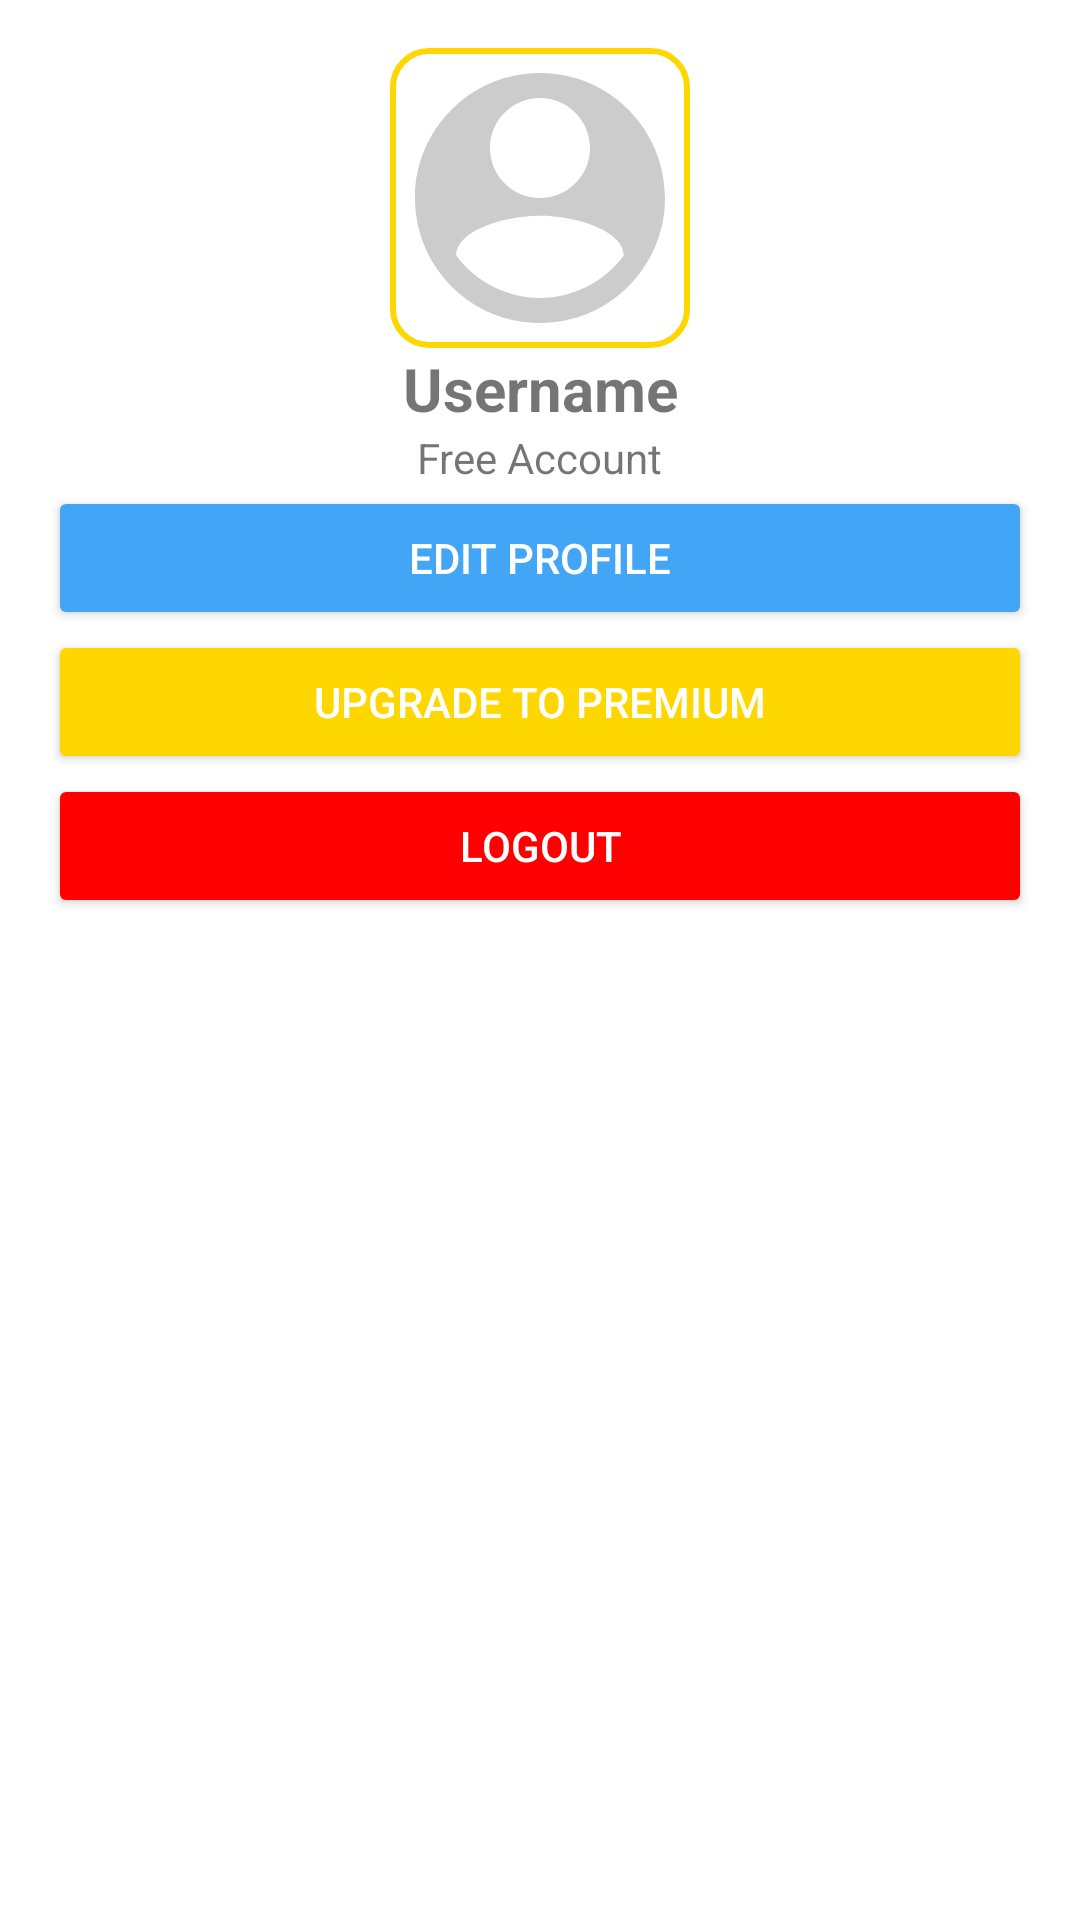

Here is an Android app screen rendered from its layout file. Give the layout XML and the strings, colors and styles it references.
<!-- AndroidManifest.xml: application theme Theme.DROIDBOX -->
<!-- res/layout/profile_settings.xml -->
<androidx.constraintlayout.widget.ConstraintLayout
    xmlns:android="http://schemas.android.com/apk/res/android"
    xmlns:app="http://schemas.android.com/apk/res-auto"
    android:layout_width="match_parent"
    android:layout_height="match_parent"
    android:padding="16dp"
    android:background="@drawable/gradient_background">

    
    <ImageView
        android:id="@+id/profilePicture"
        android:layout_width="100dp"
        android:layout_height="100dp"
        android:layout_marginBottom="16dp"
        android:src="@drawable/ic_user"
        app:layout_constraintTop_toTopOf="parent"
        app:layout_constraintStart_toStartOf="parent"
        app:layout_constraintEnd_toEndOf="parent"
        android:contentDescription="Profile Picture"
        android:scaleType="centerCrop"
        android:background="@drawable/gradient_border_only_rounded" />

    
    <TextView
        android:id="@+id/username"
        android:layout_width="wrap_content"
        android:layout_height="wrap_content"
        android:text="Username"
        android:textSize="20sp"
        android:textStyle="bold"
        app:layout_constraintTop_toBottomOf="@id/profilePicture"
        app:layout_constraintStart_toStartOf="parent"
        app:layout_constraintEnd_toEndOf="parent" />

    
    <TextView
        android:id="@+id/accountType"
        android:layout_width="wrap_content"
        android:layout_height="wrap_content"
        android:text="Free Account"
        android:textSize="14sp"
        app:layout_constraintTop_toBottomOf="@id/username"
        app:layout_constraintStart_toStartOf="parent"
        app:layout_constraintEnd_toEndOf="parent"
        android:layout_marginBottom="16dp" />

    
    <Button
        android:id="@+id/editProfileButton"
        android:layout_width="match_parent"
        android:layout_height="wrap_content"
        android:layout_marginBottom="8dp"
        android:backgroundTint="@color/blue"
        android:text="Edit Profile"
        android:textColor="@android:color/white"
        app:layout_constraintTop_toBottomOf="@id/accountType"
        app:layout_constraintStart_toStartOf="parent"
        app:layout_constraintEnd_toEndOf="parent" />

    
    <Button
        android:id="@+id/upgradeAccountButton"
        android:layout_width="match_parent"
        android:layout_height="wrap_content"
        android:layout_marginBottom="8dp"
        android:backgroundTint="@color/gold"
        android:text="Upgrade to Premium"
        android:textColor="@android:color/white"
        app:layout_constraintTop_toBottomOf="@id/editProfileButton"
        app:layout_constraintStart_toStartOf="parent"
        app:layout_constraintEnd_toEndOf="parent" />

    
    <Button
        android:id="@+id/logoutButton"
        android:layout_width="match_parent"
        android:layout_height="wrap_content"
        android:backgroundTint="@color/red"
        android:text="Logout"
        android:textColor="@android:color/white"
        app:layout_constraintTop_toBottomOf="@id/upgradeAccountButton"
        app:layout_constraintStart_toStartOf="parent"
        app:layout_constraintEnd_toEndOf="parent" />
</androidx.constraintlayout.widget.ConstraintLayout>
<!-- resources referenced by this layout -->
<resources>
  <color name="blue">#42A5F5</color>
  <color name="gold">#FFD700</color>
  <color name="red">#FF0000</color>
  <!-- drawable gradient_background (drawable) -->
  <gradient xmlns:android="http://schemas.android.com/apk/res/android"
      android:angle="45"
      android:endColor="@color/red"
      android:startColor="@color/gold"
      android:type="linear" />
  <!-- drawable gradient_border_only_rounded (drawable) -->
  <shape xmlns:android="http://schemas.android.com/apk/res/android">
      <solid android:color="@android:color/transparent" />
      <corners android:radius="12dp" />
      <stroke
          android:width="2dp"
          android:color="@color/gold" />
  </shape>
  <!-- drawable ic_user (drawable) -->
  <vector xmlns:android="http://schemas.android.com/apk/res/android"
      android:width="24dp"
      android:height="24dp"
      android:viewportWidth="24"
      android:viewportHeight="24">
      <path
          android:fillColor="#CCCCCC"
          android:pathData="M12,2C6.48,2 2,6.48 2,12s4.48,10 10,10 10,-4.48 10,-10S17.52,2 12,2zM12,4c2.21,0 4,1.79 4,4s-1.79,4 -4,4 -4,-1.79 -4,-4 1.79,-4 4,-4zM12,20c-2.67,0 -5.2,-1.34 -6.7,-3.4 0.03,-2.06 4,-3.18 6.7,-3.18 2.7,0 6.67,1.12 6.7,3.18C17.2,18.66 14.67,20 12,20z" />
  </vector>
  <style name="Theme.DROIDBOX" parent="Theme.MaterialComponents.DayNight.NoActionBar">
          
          <item name="colorPrimary">@color/toolbarBackground</item>
          <item name="colorPrimaryVariant">@color/toolbarBackground</item>
          <item name="colorOnPrimary">@color/toolbarIconColor</item>
      </style>
  <color name="toolbarBackground">#FFFFFF</color>
  <color name="toolbarIconColor">#000000</color>
</resources>
